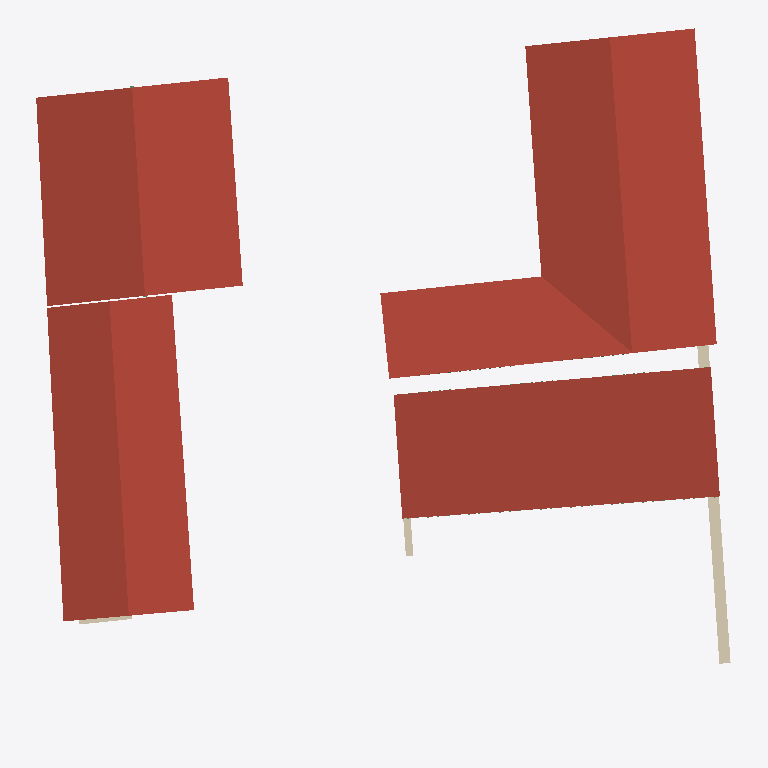
Plan cut of the same IFC building model at storey '2 - Piano Secondo' (level 4.60 m, cut at 6.00 m), seen from above with north up, elements coloured by IFC class: 4 roofs (red-brown), 4 walls (beige). Cut surfaces are drawn darker.
Extent 37.3 m × 38.1 m × 5.4 m (x, y, z). Storeys (4): 0 - Piano Terra at 0.00 m; 1 - Tettoia at 2.50 m; 1 - Piano Primo at 3.10 m; 2 - Piano Secondo at 4.60 m. Elements (497): 328 IfcBeam, 51 IfcFooting, 51 IfcWall, 33 IfcMember, 14 IfcSlab, 9 IfcColumn, 7 IfcRoof, 4 IfcDoor.

HEADER;
FILE_DESCRIPTION(('ViewDefinition [DesignTransferView_V1.0]'),'2;1');
FILE_NAME('0001','2023-01-16T09:23:50',(''),(''),'ODA IFC SDK 22.8','22.1.30.34 - Exporter 22.5.1.0 - Alternate UI 22','');
FILE_SCHEMA(('IFC4'));
ENDSEC;
DATA;
#93=IFCPROJECT('0OymsBHRfCRevK$4XkEYwc',#20,'0001',$,$,'Nome','Stato',(#88),#85);
#114=IFCSITE('0OymsBHRfCRevK$4XkEYwa',#20,'Default',$,$,#113,$,$,.ELEMENT.,(41,47,59,997253),(12,36,0,1373),0.0,$,$);
#96=IFCBUILDING('0OymsBHRfCRevK$4XkEYwd',#20,'',$,$,#16,$,'',.ELEMENT.,$,$,#95);
#99=IFCBUILDINGSTOREY('0OymsBHRfCRevK$4YHnTBp',#20,'0 - Piano Terra',$,'Livello:Livello',#98,$,'0 - Piano Terra',.ELEMENT.,0.0);
#103=IFCBUILDINGSTOREY('0OymsBHRfCRevK$4YHnmr1',#20,'1 - Tettoia',$,'Livello:Livello',#102,$,'1 - Tettoia',.ELEMENT.,2.4999999999999996);
#107=IFCBUILDINGSTOREY('0OymsBHRfCRevK$4YHnTV_',#20,'1 - Piano Primo',$,'Livello:Livello',#106,$,'1 - Piano Primo',.ELEMENT.,3.0999999999999996);
#111=IFCBUILDINGSTOREY('0OymsBHRfCRevK$4YHnuqR',#20,'2 - Piano Secondo',$,'Livello:Livello',#110,$,'2 - Piano Secondo',.ELEMENT.,4.6);
#4815=IFCROOF('1A$e4RnXPEpuJ$gwPgnsla',#20,'Tetto di base:Laconico Corinzio:159738',$,'Tetto di base:Laconico Corinzio',#4813,$,'159738',.NOTDEFINED.);
#677=IFCROOF('299xQ0_6TEvupQtKATw6Px',#20,'Tetto di base:Laconico Corinzio:145710',$,'Tetto di base:Laconico Corinzio',#675,$,'145710',.NOTDEFINED.);
#10913=IFCROOF('1whhRQZR16HA480Lz4yQp9',#20,'Tetto di base:Laconico Corinzio:186604',$,'Tetto di base:Laconico Corinzio',#10911,$,'186604',.NOTDEFINED.);
#8482=IFCROOF('33mxMhRgX13hOUjXOtetud',#20,'Tetto di base:Laconico Corinzio:180725',$,'Tetto di base:Laconico Corinzio',#8480,$,'180725',.NOTDEFINED.);
#8212=IFCWALL('0UnBwF4YPDtuu1kBFreWgL',#20,'Muro di base:Mattone Crudo - 60 cm:179488',$,'Muro di base:Mattone Crudo - 60 cm',#8170,#8211,'179488',.NOTDEFINED.);
#8108=IFCWALL('0UnBwF4YPDtuu1kBFreWnH',#20,'Muro di base:Mattone Crudo - 40 cm:179172',$,'Muro di base:Mattone Crudo - 40 cm',#8066,#8107,'179172',.NOTDEFINED.);
#16338=IFCWALL('0Mmz_EaT1ABgwpXx5_ppCS',#20,'Muro di base:Mattone Crudo - 60 cm:193510',$,'Muro di base:Mattone Crudo - 60 cm',#16296,#16337,'193510',.NOTDEFINED.);
#10666=IFCWALL('1whhRQZR16HA480Lz4yQRh',#20,'Muro di base:Mattone Crudo - 40 cm:185038',$,'Muro di base:Mattone Crudo - 40 cm',#10612,#10665,'185038',.NOTDEFINED.);
ENDSEC;
